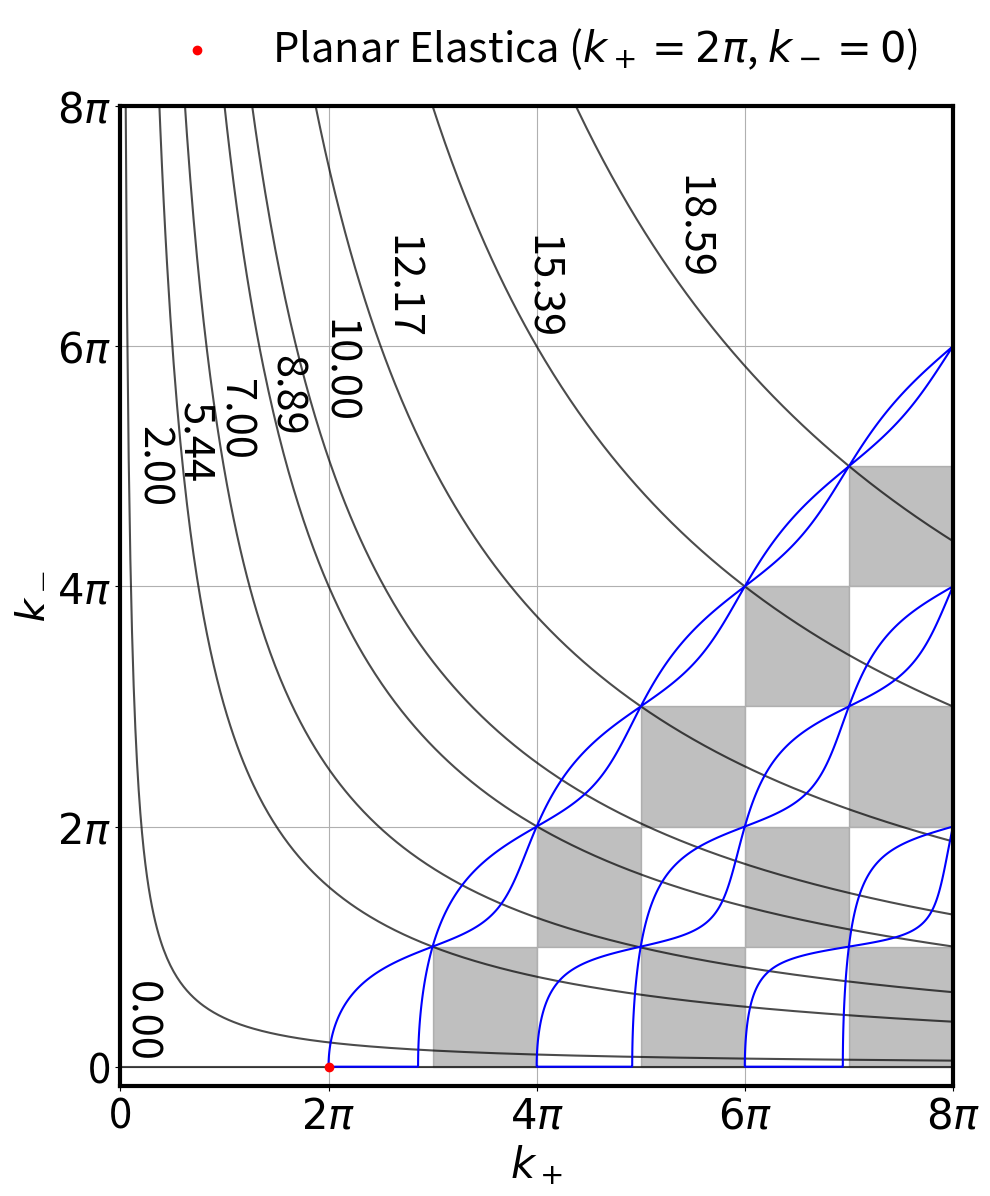

Recreate this plot in Python.
import numpy as np
import matplotlib.pyplot as plt
from scipy.optimize import fsolve

def buckling_equation(k_minus, k_plus):
    return 2 * k_plus * k_minus * (np.cos(k_plus) * np.cos(k_minus) - 1) + (k_plus**2 + k_minus**2) * np.sin(k_plus) * np.sin(k_minus)

def solve_for_k_minus(k_plus_initial, k_minus_initial_guess):
    solution = fsolve(buckling_equation, k_minus_initial_guess, args=(k_plus_initial), xtol=1e-6)
    return solution[0]

k_plus_range_hyperbolas = np.linspace(0.05, 8*np.pi, 500)
etas = [0, 2, 5.44, 7, 8.89, 10, 12.17, 15.39, 18.59]



font = 30
plt.figure(figsize=(10,12))

for eta in etas:
    k_minus_hyperbola = (eta**2) / k_plus_range_hyperbolas
    plt.plot(k_plus_range_hyperbolas, k_minus_hyperbola, 'black', alpha=0.7)

x_positions = [0.001, 0.123 * np.pi, 0.52 * np.pi, 0.9 * np.pi, 1.4 * np.pi, 
               1.9 * np.pi, 2.5 * np.pi, 3.85 * np.pi, 5.3 * np.pi]
y_positions = [1.2, 5 * np.pi, 5.2 * np.pi, 5.4 * np.pi, 5.6 * np.pi, 
               5.8 * np.pi, 6.5 * np.pi, 6.5 * np.pi, 7 * np.pi]

for i, eta in enumerate(etas):
    x_pos = x_positions[i]
    y_pos = y_positions[i]
    plt.text(x_pos, y_pos, f'{eta:.2f}', fontsize=font, rotation=270, verticalalignment='center')

tick_positions = np.arange(0, 9, 2) * np.pi  
tick_labels = [f'${i}\\pi$' if i > 0 else '0' for i in range(0, 9, 2)]  
plt.xticks(tick_positions, tick_labels, fontsize=font)
plt.yticks(tick_positions, tick_labels, fontsize=font)

plt.fill_between([3*np.pi, 4*np.pi], 0, np.pi, color='gray', alpha=0.5)
plt.fill_between([5*np.pi, 6*np.pi], 0, np.pi, color='gray', alpha=0.5)
plt.fill_between([7*np.pi, 8*np.pi], 0, np.pi, color='gray', alpha=0.5)
plt.fill_between([4*np.pi, 5*np.pi],  np.pi, 2*np.pi, color='gray', alpha=0.5)
plt.fill_between([6*np.pi, 7*np.pi], np.pi, 2*np.pi, color='gray', alpha=0.5)
plt.fill_between([5*np.pi, 6*np.pi], 2*np.pi, 3*np.pi, color='gray', alpha=0.5)
plt.fill_between([7*np.pi, 8*np.pi], 2*np.pi, 3*np.pi, color='gray', alpha=0.5)
plt.fill_between([6*np.pi, 7*np.pi], 3*np.pi, 4*np.pi, color='gray', alpha=0.5)
plt.fill_between([7*np.pi, 8*np.pi], 4*np.pi, 5*np.pi, color='gray', alpha=0.5)

def buckling_modes(k_plus, k_minus):
    term1 = 2 * k_plus * k_minus * (np.cos(k_plus) * np.cos(k_minus) - 1)
    term2 = (k_plus**2 + k_minus**2) * np.sin(k_plus) * np.sin(k_minus)
    return term1 + term2

k_plus_vals = np.linspace(0, 8*np.pi, 2000)  
k_minus_vals = np.linspace(0, 8*np.pi, 2000)
Kp, Km = np.meshgrid(k_plus_vals, k_minus_vals)
Z = buckling_modes(Kp, Km)
Z_masked = np.ma.masked_where(Kp <= Km, Z)

plt.scatter([2*np.pi], [0], color='red', label=r'Planar Elastica ($k_+ = 2\pi$, $k_- = 0$)', zorder=5)
plt.contour(Kp, Km, Z_masked, levels=[0], colors='blue', label='Antisymmetric modes')
plt.xlabel('$k_+$', fontsize=font)
plt.ylabel('$k_-$', fontsize=font)
plt.xlim([0, 8*np.pi])
plt.ylim([-0.5, 8*np.pi])

plt.legend(loc='upper center', bbox_to_anchor=(0.5, 1.12), fontsize=font,frameon=False)

plt.grid(True)
plt.xticks(fontsize=font)  
plt.yticks(fontsize=font)  

plt.gca().spines['top'].set_linewidth(3)
plt.gca().spines['right'].set_linewidth(3)
plt.gca().spines['left'].set_linewidth(3)
plt.gca().spines['bottom'].set_linewidth(3)

plt.gca().spines['top'].set_color('black')
plt.gca().spines['right'].set_color('black')
plt.gca().spines['left'].set_color('black')
plt.gca().spines['bottom'].set_color('black')

plt.tight_layout()
plt.show()







